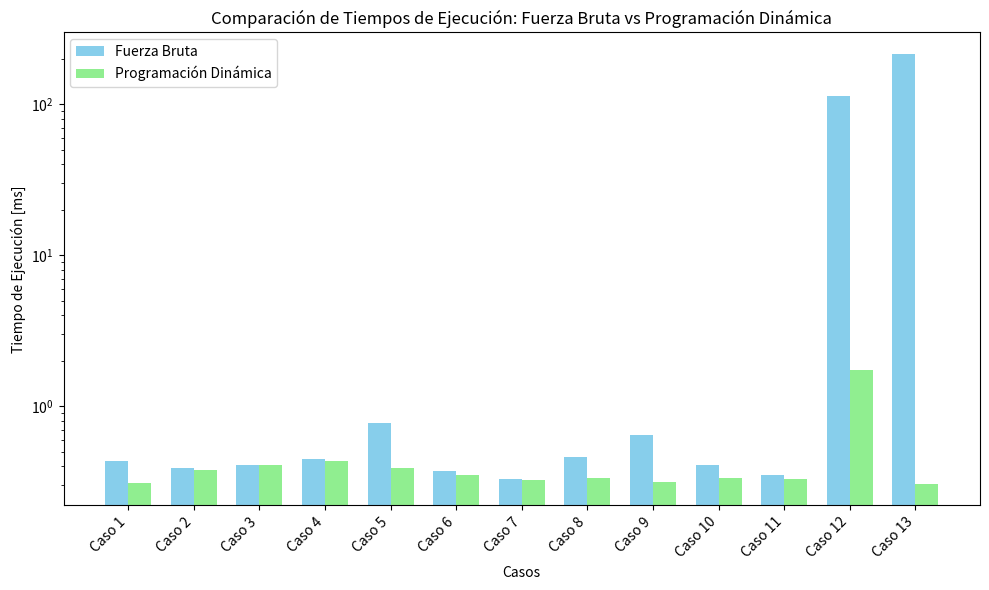

Source code (Python):
import matplotlib.pyplot as plt
import numpy as np

casos = ['Caso 1', 'Caso 2', 'Caso 3', 'Caso 4', 'Caso 5', 'Caso 6', 'Caso 7', 'Caso 8', 'Caso 9', 'Caso 10', 'Caso 11', 'Caso 12', 'Caso 13']
fuerza_bruta = [0.4324, 0.3884, 0.4093, 0.4506, 0.7715, 0.3748, 0.3317, 0.4653, 0.6449, 0.4115, 0.3521, 113.5680, 215.6670]
programacion_dinamica = [0.3125, 0.3790, 0.4083, 0.4376, 0.3904, 0.3494, 0.3242, 0.3343, 0.3145, 0.3332, 0.3311, 1.7319, 0.3069]
plt.figure(figsize=(10, 6))
bar_width = 0.35
index = np.arange(len(casos))
plt.bar(index, fuerza_bruta, bar_width, label='Fuerza Bruta', color='skyblue')
plt.bar(index + bar_width, programacion_dinamica, bar_width, label='Programación Dinámica', color='lightgreen')
plt.xlabel('Casos')
plt.ylabel('Tiempo de Ejecución [ms]')
plt.title('Comparación de Tiempos de Ejecución: Fuerza Bruta vs Programación Dinámica')
plt.xticks(index + bar_width / 2, casos, rotation=45, ha='right')
plt.yscale('log')
plt.legend()
plt.tight_layout()
plt.show()